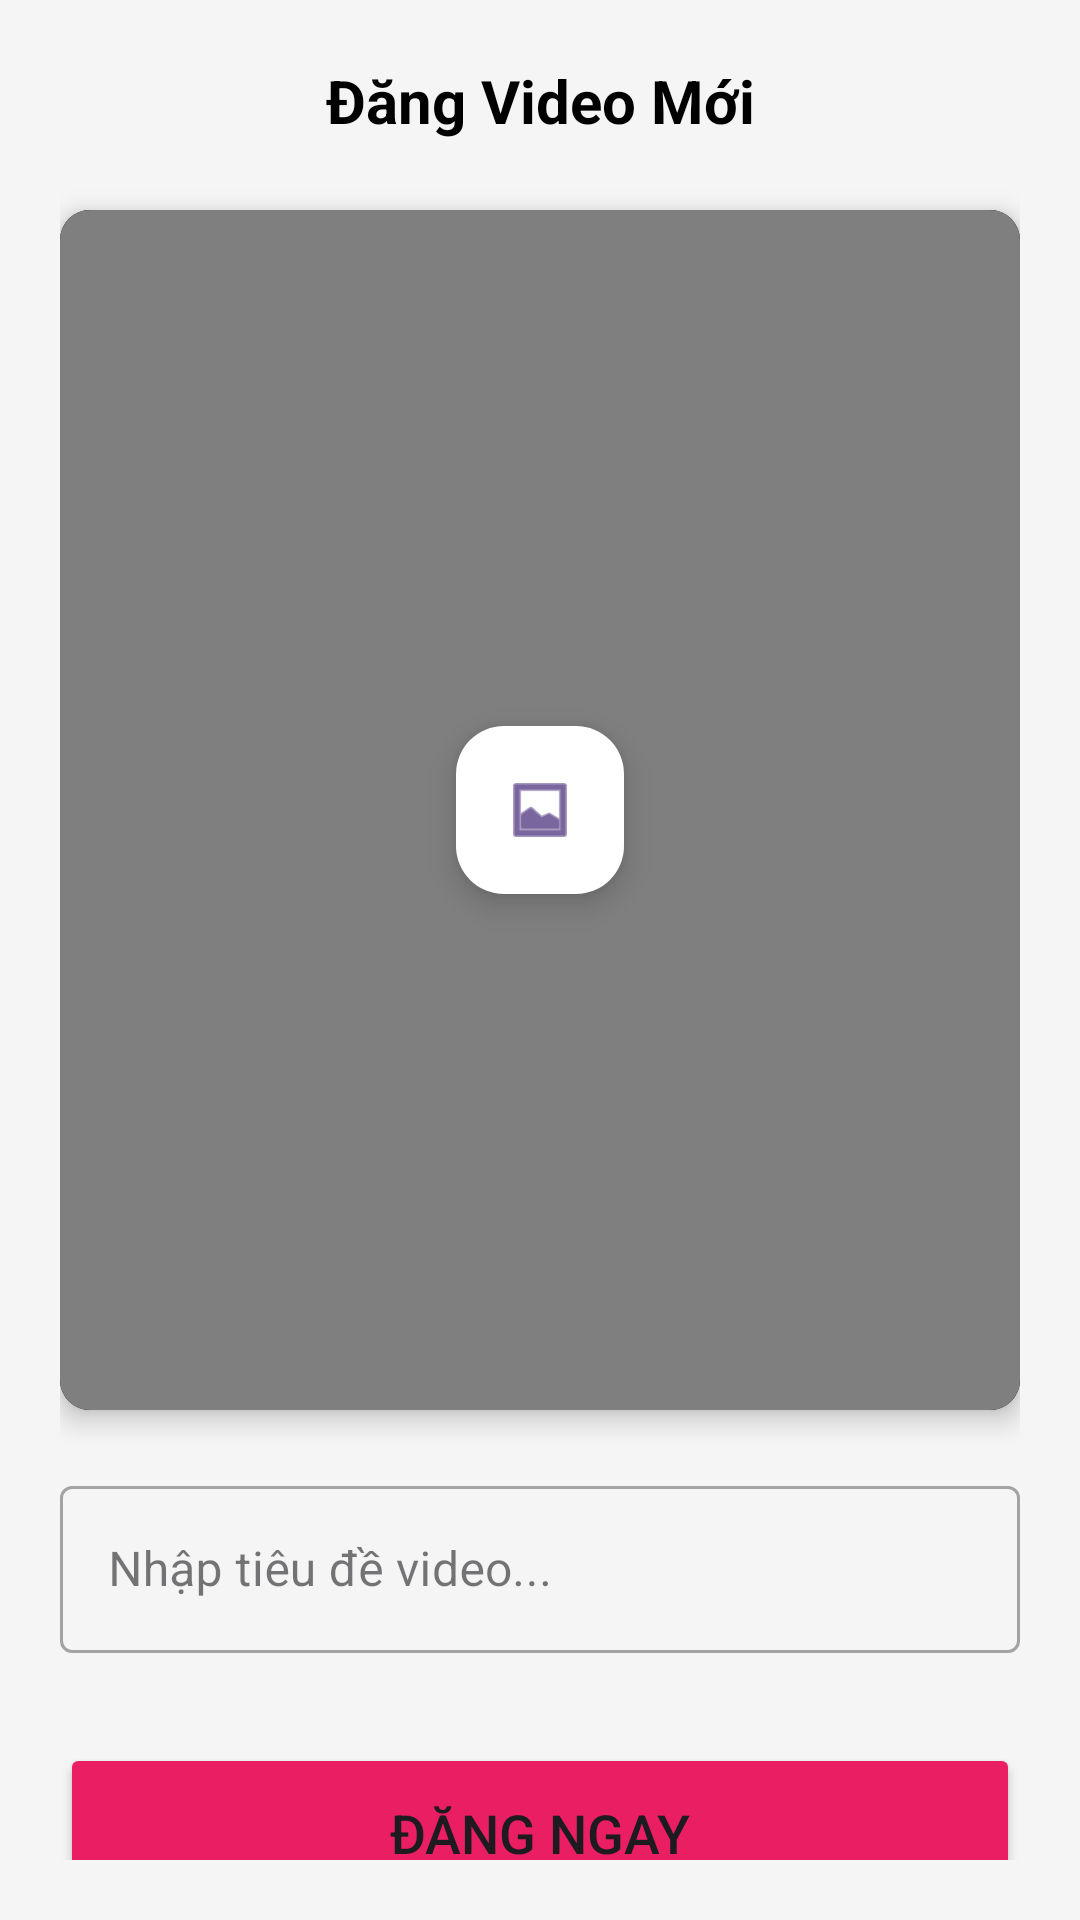

This screen was rendered from an Android layout file. Write that file and the resources it references.
<!-- AndroidManifest.xml: application theme Theme.APIFireBase -->
<!-- res/layout/activity_upload.xml -->
<?xml version="1.0" encoding="utf-8"?>
<androidx.constraintlayout.widget.ConstraintLayout
    xmlns:android="http://schemas.android.com/apk/res/android"
    xmlns:app="http://schemas.android.com/apk/res-auto"
    xmlns:tools="http://schemas.android.com/tools"
    android:layout_width="match_parent"
    android:layout_height="match_parent"
    android:padding="20dp"
    android:background="#F5F5F5"
    tools:context=".UploadActivity">

    <ImageView
        android:id="@+id/imgBack"
        android:layout_width="30dp"
        android:layout_height="30dp"
        android:src="@drawable/ic_launcher_foreground"
        app:tint="@color/black"
        app:layout_constraintStart_toStartOf="parent"
        app:layout_constraintTop_toTopOf="parent" />
    <TextView
        android:layout_width="wrap_content"
        android:layout_height="wrap_content"
        android:text="Đăng Video Mới"
        android:textSize="20sp"
        android:textStyle="bold"
        android:textColor="@color/black"
        app:layout_constraintStart_toStartOf="parent"
        app:layout_constraintEnd_toEndOf="parent"
        app:layout_constraintTop_toTopOf="parent" />

    <androidx.cardview.widget.CardView
        android:id="@+id/cardVideoPreview"
        android:layout_width="match_parent"
        android:layout_height="400dp"
        android:layout_marginTop="20dp"
        app:cardCornerRadius="10dp"
        app:cardElevation="5dp"
        app:layout_constraintTop_toBottomOf="@id/imgBack">

        <RelativeLayout
            android:layout_width="match_parent"
            android:layout_height="match_parent"
            android:background="@color/black">

            <VideoView
                android:id="@+id/videoViewPreview"
                android:layout_width="match_parent"
                android:layout_height="match_parent"
                android:layout_centerInParent="true" />

            <com.google.android.material.floatingactionbutton.FloatingActionButton
                android:id="@+id/fabPickVideo"
                android:layout_width="wrap_content"
                android:layout_height="wrap_content"
                android:layout_centerInParent="true"
                android:src="@android:drawable/ic_menu_gallery"
                app:backgroundTint="@color/white" />
        </RelativeLayout>
    </androidx.cardview.widget.CardView>

    <com.google.android.material.textfield.TextInputLayout
        android:id="@+id/inputLayout"
        android:layout_width="match_parent"
        android:layout_height="wrap_content"
        android:layout_marginTop="20dp"
        android:hint="Nhập tiêu đề video..."
        style="@style/Widget.MaterialComponents.TextInputLayout.OutlinedBox"
        app:layout_constraintTop_toBottomOf="@id/cardVideoPreview">

        <com.google.android.material.textfield.TextInputEditText
            android:id="@+id/edtTitle"
            android:layout_width="match_parent"
            android:layout_height="wrap_content" />
    </com.google.android.material.textfield.TextInputLayout>

    <Button
        android:id="@+id/btnUploadVideo"
        android:layout_width="match_parent"
        android:layout_height="60dp"
        android:layout_marginTop="30dp"
        android:text="Đăng Ngay"
        android:textSize="18sp"
        android:backgroundTint="#E91E63"
        app:layout_constraintTop_toBottomOf="@id/inputLayout" />

    <ProgressBar
        android:id="@+id/progressBarUpload"
        android:layout_width="wrap_content"
        android:layout_height="wrap_content"
        android:visibility="gone"
        app:layout_constraintBottom_toBottomOf="parent"
        app:layout_constraintEnd_toEndOf="parent"
        app:layout_constraintStart_toStartOf="parent"
        app:layout_constraintTop_toTopOf="parent" />

</androidx.constraintlayout.widget.ConstraintLayout>
<!-- resources referenced by this layout -->
<resources>
  <style name="Theme.APIFireBase" parent="Base.Theme.APIFireBase" />
  <style name="Base.Theme.APIFireBase" parent="Theme.Material3.DayNight.NoActionBar">
          
          
      </style>
  <!-- not gathered from this repository: default colours our renderer supplied (Android Studio template values) -->
  <color name="black">#FF000000</color>
  <color name="white">#FFFFFFFF</color>
</resources>
